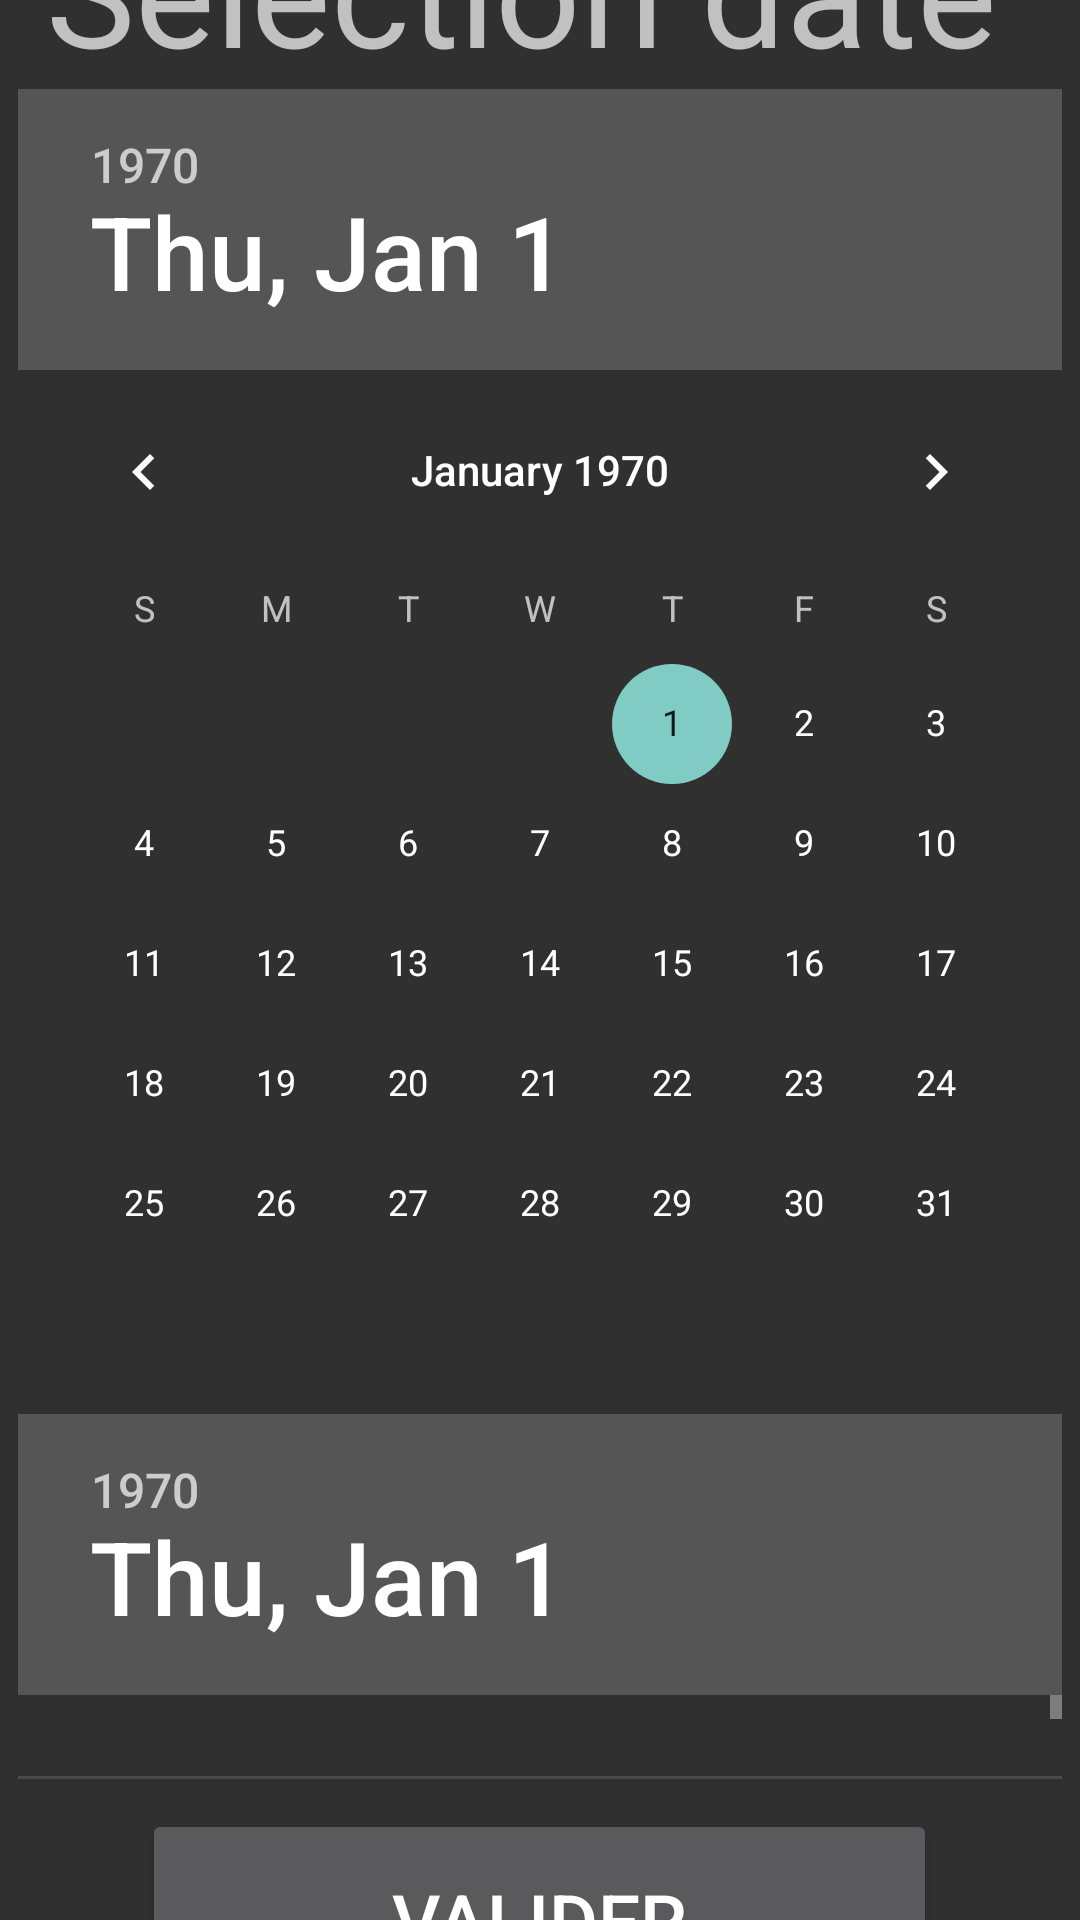

Write the Android layout XML for this screen, with the resource values it uses.
<!-- AndroidManifest.xml: application theme Theme.HBVABuvette -->
<!-- res/layout/activity_date.xml -->
<?xml version="1.0" encoding="utf-8"?>
<LinearLayout xmlns:android="http://schemas.android.com/apk/res/android"
    android:layout_width="match_parent"
    android:layout_height="match_parent"
    android:orientation="vertical"
    android:gravity="center">

    <TextView
        android:id="@+id/Title"
        android:layout_width="wrap_content"
        android:layout_height="wrap_content"
        android:text="Selection date "
        android:textSize="50dp" />

    <DatePicker
        android:id="@+id/simpleDatePickerD"
        android:layout_width="wrap_content"
        android:layout_height="wrap_content"
        android:datePickerMode="calendar"
        android:textAlignment="center"
        android:layout_marginBottom="10dp"/>

    <DatePicker
        android:id="@+id/simpleDatePickerA"
        android:layout_width="wrap_content"
        android:layout_height="wrap_content"
        android:layout_marginBottom="10dp"
        android:datePickerMode="calendar"
        android:textAlignment="center" />

    <Button
        android:id="@+id/button"
        android:layout_width="265dp"
        android:layout_height="74dp"
        android:text="Valider"
        android:textSize="25dp"/>

</LinearLayout>
<!-- resources referenced by this layout -->
<resources>
  <style name="Theme.HBVABuvette" parent="Theme.Design.NoActionBar">
          
          <item name="colorPrimary">@color/purple_500</item>
          <item name="colorPrimaryVariant">@color/purple_700</item>
          <item name="colorOnPrimary">@color/white</item>
          
          <item name="colorSecondary">@color/teal_200</item>
          <item name="colorSecondaryVariant">@color/teal_700</item>
          <item name="colorOnSecondary">@color/black</item>
          
          <item name="android:statusBarColor" tools:targetApi="l">?attr/colorPrimaryVariant</item>
          
      </style>
  <!-- not gathered from this repository: default colours our renderer supplied (Android Studio template values) -->
  <color name="purple_500">#FF6200EE</color>
  <color name="purple_700">#FF3700B3</color>
  <color name="teal_200">#FF03DAC5</color>
  <color name="teal_700">#FF018786</color>
  <color name="black">#FF000000</color>
  <color name="white">#FFFFFFFF</color>
</resources>
